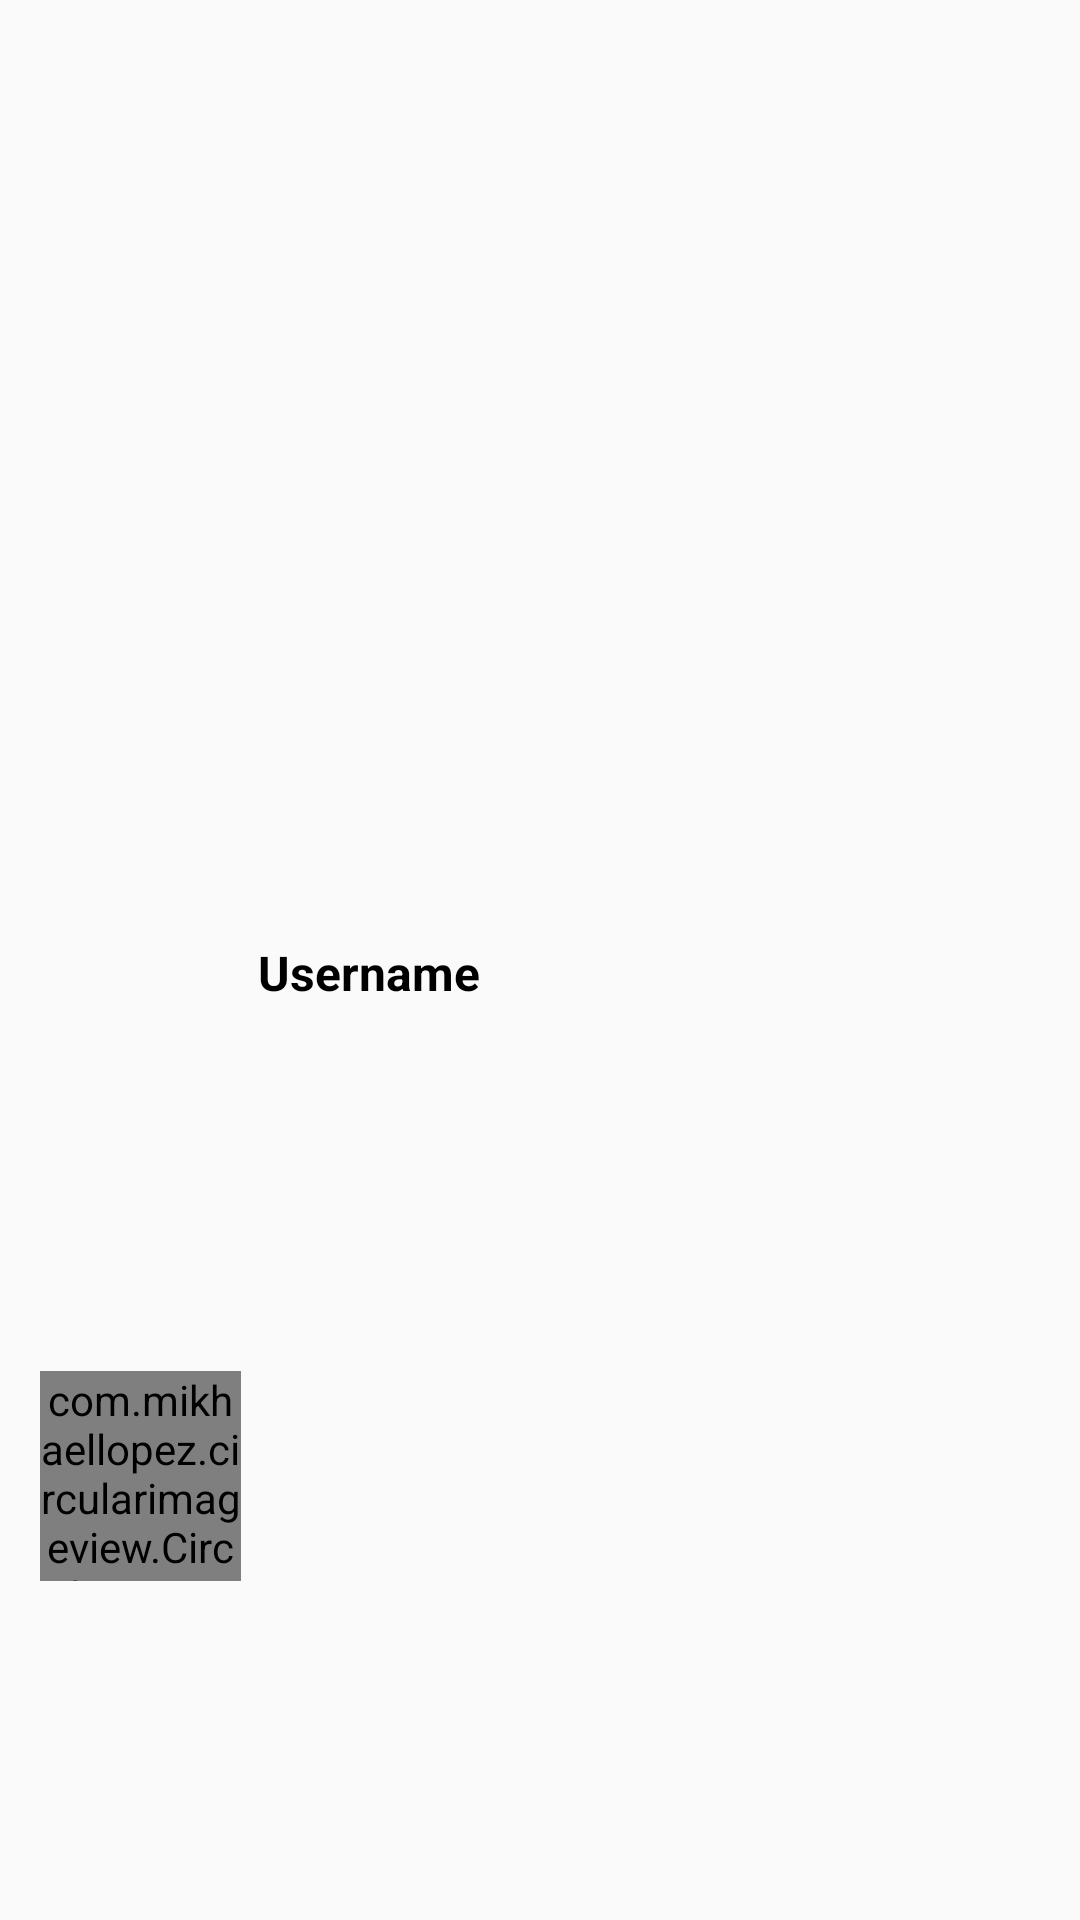

Layout XML and referenced resources for this Android screen:
<!-- AndroidManifest.xml: application theme AppTheme -->
<!-- res/layout/user_row_message.xml -->
<?xml version="1.0" encoding="utf-8"?>
<androidx.constraintlayout.widget.ConstraintLayout xmlns:android="http://schemas.android.com/apk/res/android"
    xmlns:app="http://schemas.android.com/apk/res-auto"
    xmlns:tools="http://schemas.android.com/tools"
    android:id="@+id/userlayoutrow"
    android:layout_width="match_parent"
    android:layout_height="wrap_content"
    android:layout_marginTop="10dp">

    <com.mikhaellopez.circularimageview.CircularImageView
        android:id="@+id/user_profile_image_row_chat"
        android:layout_width="67dp"
        android:layout_height="70dp"
        android:layout_marginTop="5dp"
        app:layout_constraintBottom_toBottomOf="parent"
        app:layout_constraintEnd_toEndOf="parent"
        app:layout_constraintHorizontal_bias="0.046"
        app:layout_constraintStart_toStartOf="parent"
        app:layout_constraintTop_toTopOf="parent"
        app:layout_constraintVertical_bias="0.8"
        />

    <TextView
        android:id="@+id/user_name_row_chat"
        android:layout_width="wrap_content"
        android:layout_height="wrap_content"
        android:text="@string/username"
        android:textColor="@android:color/black"
        android:textSize="16sp"
        android:textStyle="bold"
        app:layout_constraintBottom_toBottomOf="parent"
        app:layout_constraintEnd_toEndOf="parent"
        app:layout_constraintHorizontal_bias="0.027"
        app:layout_constraintStart_toEndOf="@+id/user_profile_image_row_chat"
        app:layout_constraintTop_toTopOf="parent"
        app:layout_constraintVertical_bias="0.507" />
</androidx.constraintlayout.widget.ConstraintLayout>
<!-- resources referenced by this layout -->
<resources>
  <string name="username">Username</string>
  <style name="AppTheme" parent="Theme.AppCompat.Light.DarkActionBar">
          
          <item name="colorPrimary">#344955</item>
          <item name="colorPrimaryDark">#000000</item>
          <item name="colorAccent">#000000</item>
      </style>
</resources>
